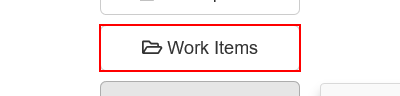
Task: A robot that extracts data from Acme Work Items page
Workflow: Main

Step 1 [then]: click on the button 'Work Items'

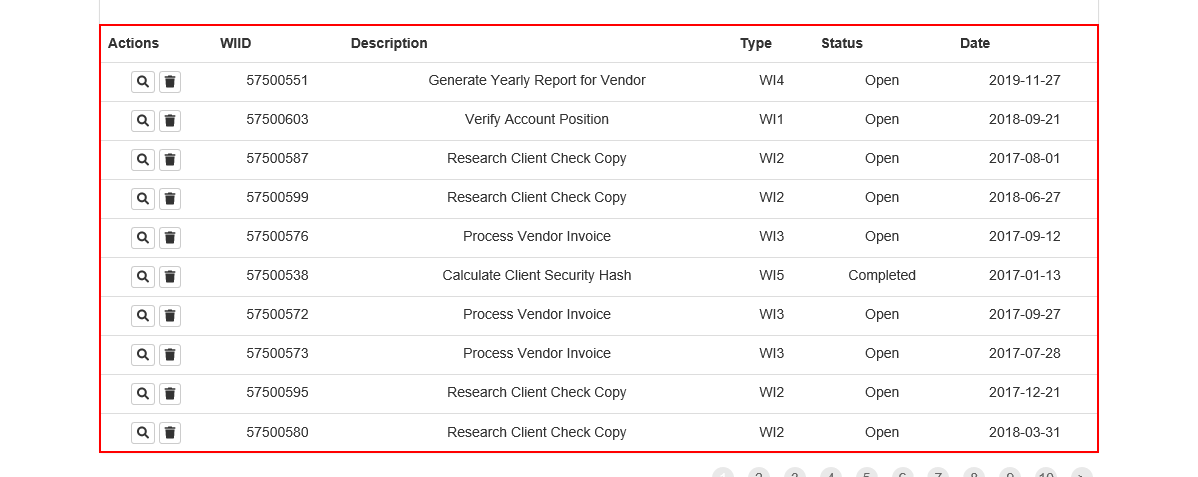
Step 2: get-text from the table